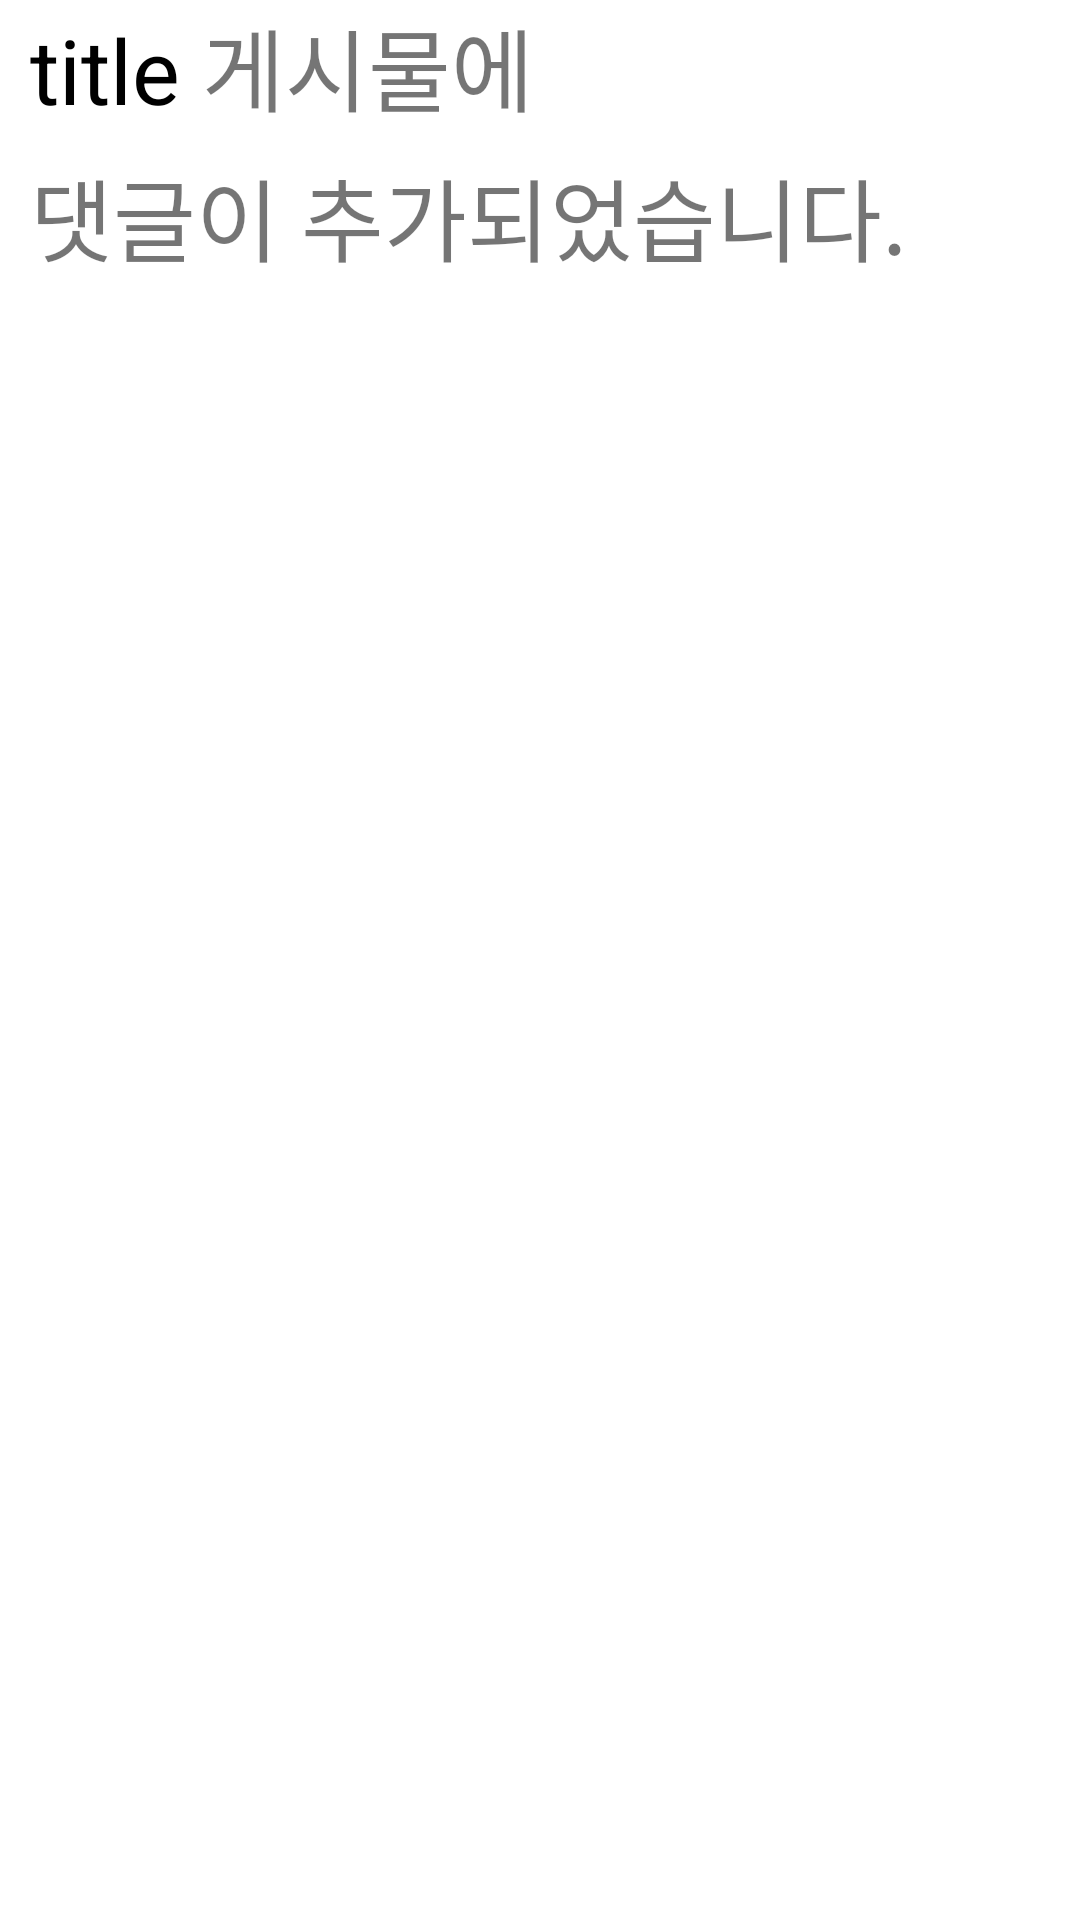

Produce the Android XML layout that renders to this screen, including the resource entries it uses.
<!-- AndroidManifest.xml: application theme Theme.YUF2 -->
<!-- res/layout/commentnoti_item.xml -->
<?xml version="1.0" encoding="utf-8"?>
<layout>
<LinearLayout
    xmlns:android="http://schemas.android.com/apk/res/android"
    android:layout_width="match_parent"
    android:layout_height="match_parent"
    android:orientation="vertical">

    <LinearLayout
        android:layout_width="match_parent"
        android:layout_height="wrap_content">

        <TextView
            android:id="@+id/title"
            android:text="title"
            android:textSize="30dp"
            android:layout_marginLeft="10dp"
            android:textColor="@color/black"
            android:layout_width="wrap_content"
            android:layout_height="50dp"/>

        <TextView
            android:layout_width="wrap_content"
            android:layout_height="wrap_content"
            android:text=" 게시물에"
            android:textSize="30dp"/>
    </LinearLayout>

    <TextView
        android:layout_marginLeft="10dp"
        android:layout_width="wrap_content"
        android:layout_height="wrap_content"
        android:text="댓글이 추가되었습니다."
        android:textSize="30dp"/>

</LinearLayout>
</layout>
<!-- resources referenced by this layout -->
<resources>
  <color name="black">#FF000000</color>
  <style name="Theme.YUF2" parent="Theme.MaterialComponents.DayNight.DarkActionBar">
          
          <item name="colorPrimary">@color/purple_500</item>
          <item name="colorPrimaryVariant">@color/mainColor</item>
          <item name="colorOnPrimary">@color/white</item>
          
          <item name="colorSecondary">@color/teal_200</item>
          <item name="colorSecondaryVariant">@color/teal_700</item>
          <item name="colorOnSecondary">@color/black</item>
          
          <item name="android:statusBarColor" tools:targetApi="l">?attr/colorPrimaryVariant</item>
          
          <item name="windowNoTitle">true</item>
      </style>
  <color name="purple_500">#FF6200EE</color>
  <color name="mainColor">#4472C3</color>
  <color name="white">#FFFFFFFF</color>
  <color name="teal_200">#FF03DAC5</color>
  <color name="teal_700">#FF018786</color>
</resources>
